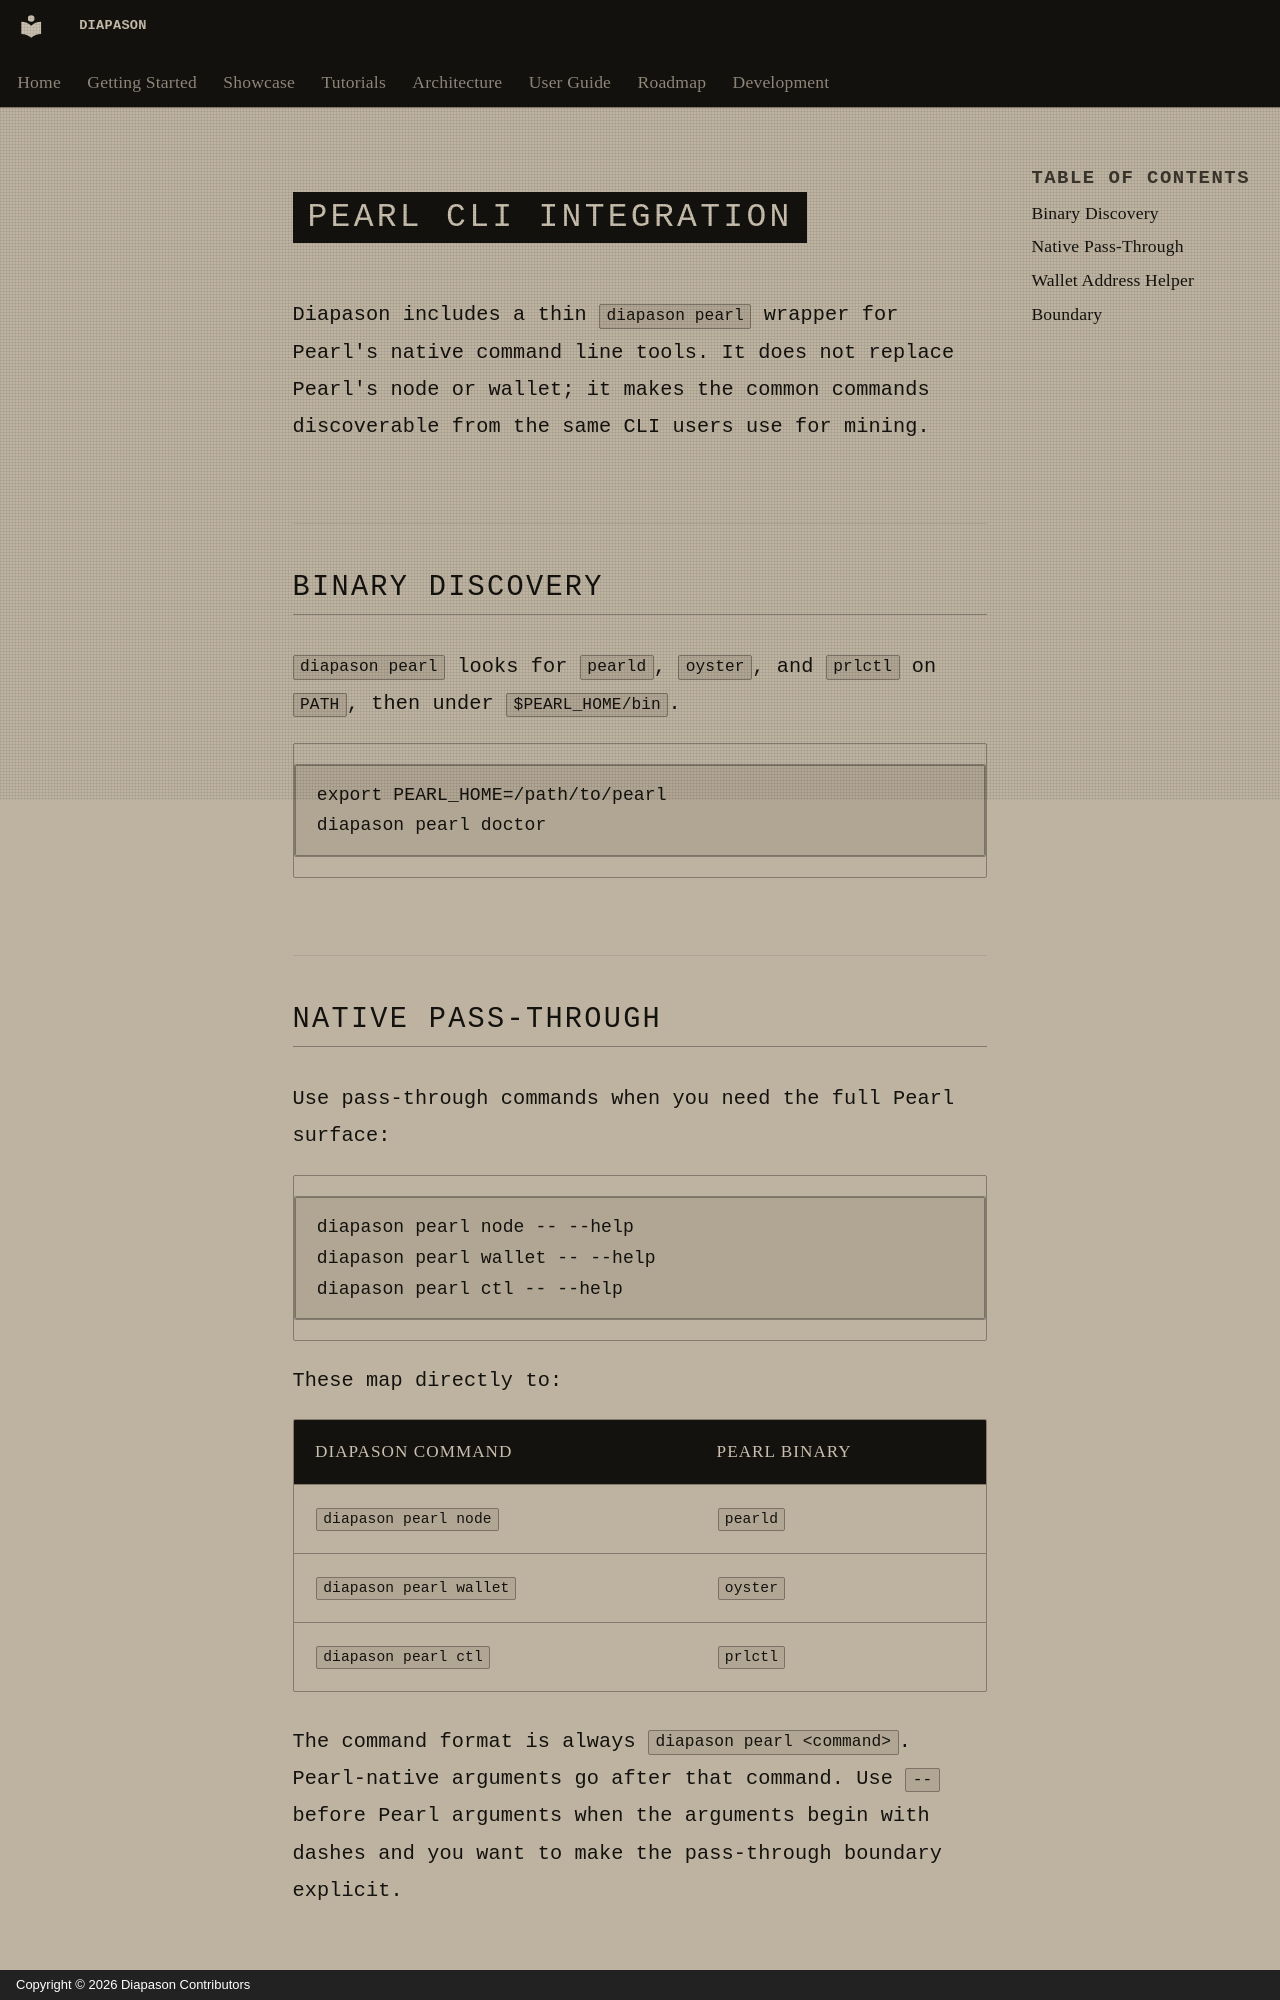

repository: carlitoetienne01-spec/Diapason · page: user-guide/pearl.en/index.html · generator: mkdocs · copyright: Copyright © 2026 Diapason Contributors

# Pearl CLI Integration

Diapason includes a thin `diapason pearl` wrapper for Pearl's native command
line tools. It does not replace Pearl's node or wallet; it makes the common
commands discoverable from the same CLI users use for mining.

## Binary Discovery

`diapason pearl` looks for `pearld`, `oyster`, and `prlctl` on `PATH`, then under
`$PEARL_HOME/bin`.

```bash
export PEARL_HOME=/path/to/pearl
diapason pearl doctor
```

## Native Pass-Through

Use pass-through commands when you need the full Pearl surface:

```bash
diapason pearl node -- --help
diapason pearl wallet -- --help
diapason pearl ctl -- --help
```

These map directly to:

| Diapason command | Pearl binary |
|---|---|
| `diapason pearl node` | `pearld` |
| `diapason pearl wallet` | `oyster` |
| `diapason pearl ctl` | `prlctl` |

The command format is always `diapason pearl <command>`. Pearl-native arguments
go after that command. Use `--` before Pearl arguments when the arguments begin
with dashes and you want to make the pass-through boundary explicit.
